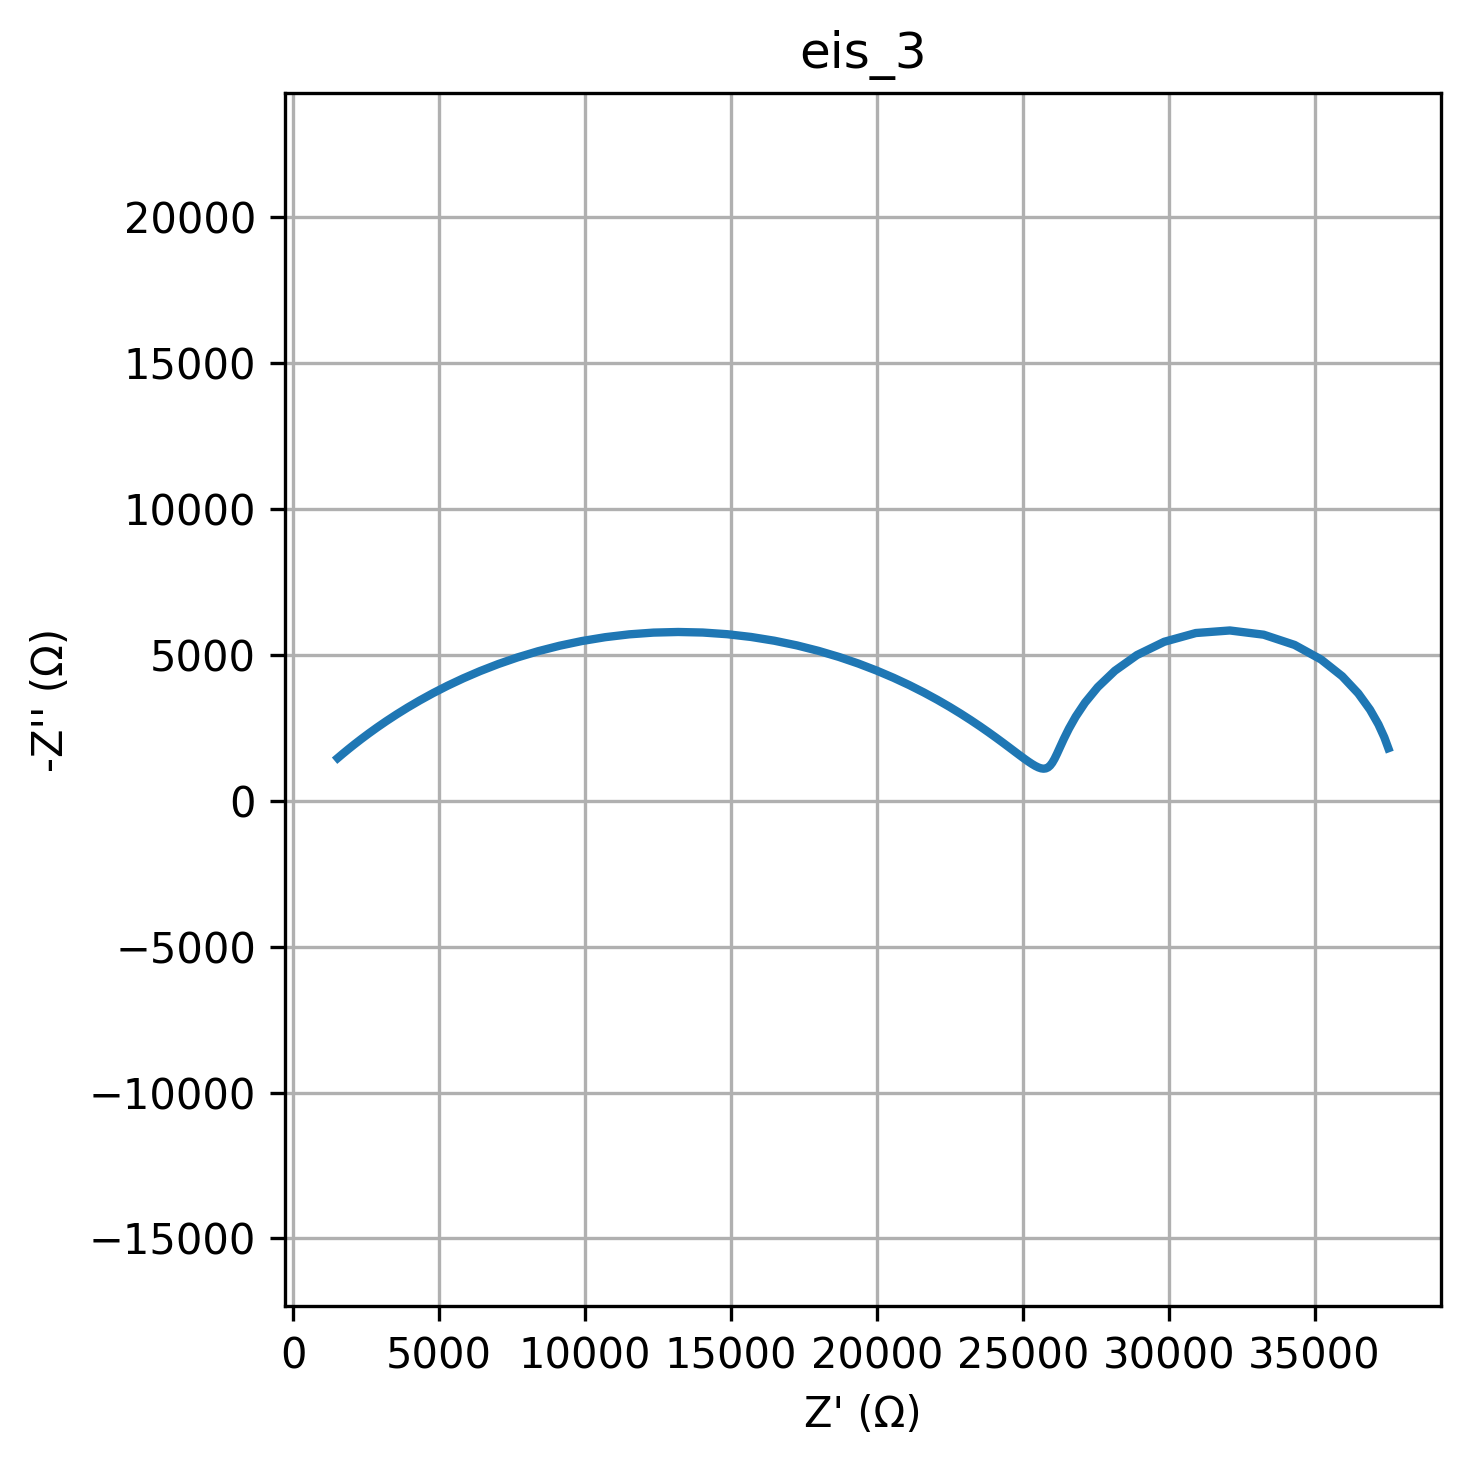

The file beside this chart, header and first rows:
freq, Z_real, Z_imag
0.01, 37530, -1801
0.01226, 37391, -2178
0.01504, 37190, -2618
0.01844, 36903, -3123
0.02262, 36499, -3681
0.02774, 35948, -4269
0.03401, 35224, -4843
0.04171, 34319, -5341
0.05115, 33257, -5693
0.06273, 32099, -5838
0.07693, 30933, -5750
0.09434, 29850, -5450
0.1157, 28915, -4995
0.1419, 28157, -4456
0.174, 27572, -3897
0.2134, 27135, -3364
0.2617, 26815, -2884
0.3209, 26581, -2470
0.3935, 26409, -2123
0.4826, 26279, -1839
0.5918, 26175, -1613
0.7257, 26089, -1436
0.89, 26012, -1303
1.091, 25939, -1208
1.338, 25867, -1145
1.641, 25792, -1110
2.013, 25713, -1100
2.468, 25627, -1112
3.027, 25533, -1144
3.712, 25430, -1195
4.552, 25316, -1262
5.583, 25190, -1346
6.846, 25050, -1445
8.396, 24895, -1560
10.3, 24722, -1689
12.63, 24531, -1833
15.48, 24319, -1992
18.99, 24084, -2165
23.29, 23824, -2351
28.56, 23536, -2551
35.02, 23219, -2764
42.94, 22870, -2988
52.66, 22487, -3222
64.58, 22068, -3464
79.2, 21610, -3713
97.13, 21112, -3964
119.1, 20572, -4216
146.1, 19991, -4463
179.1, 19368, -4703
219.7, 18703, -4929
269.4, 18000, -5139
330.4, 17260, -5326
405.1, 16488, -5486
496.8, 15688, -5615
609.3, 14867, -5710
747.2, 14032, -5767
916.3, 13189, -5786
1124, 12346, -5765
1378, 11512, -5705
1690, 10692, -5608
... 20 more rows
